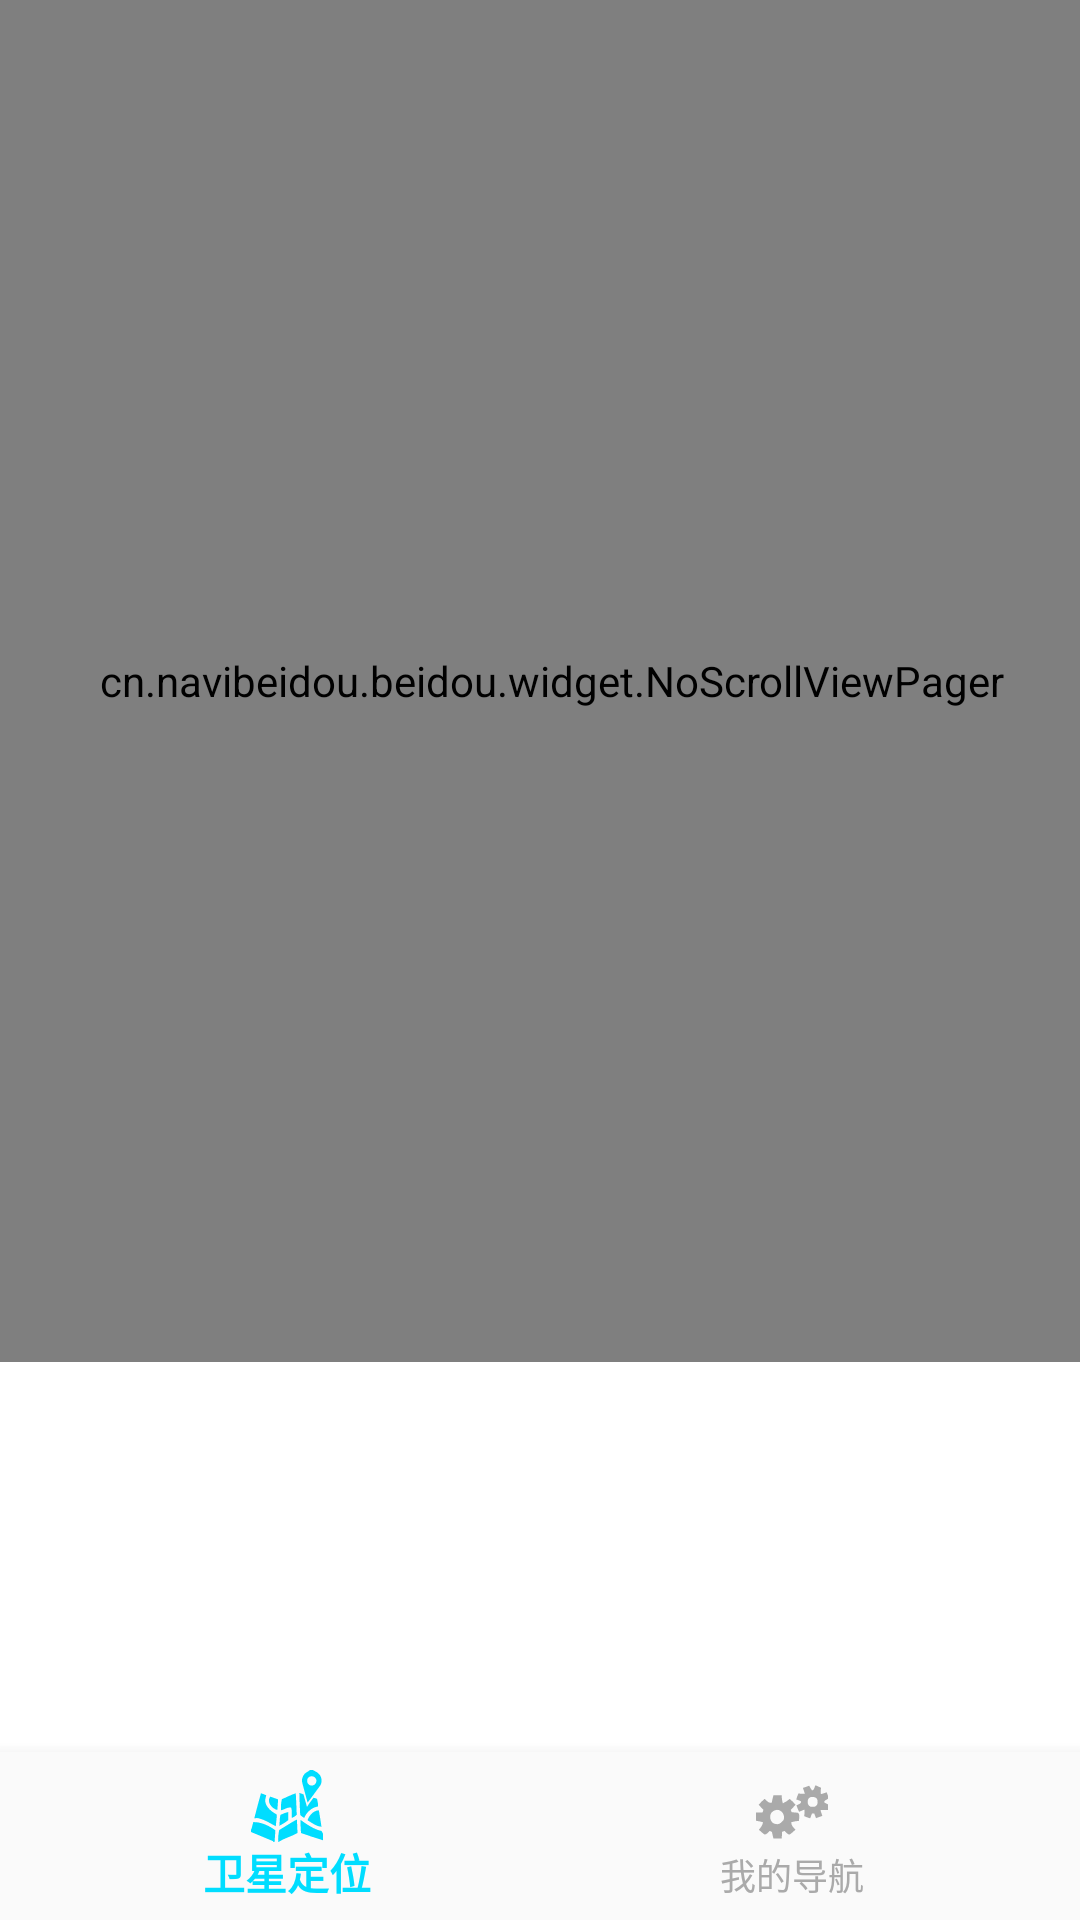

The Android layout XML behind this screen, and the referenced resources:
<!-- AndroidManifest.xml: application theme AppTheme -->
<!-- res/layout/activity_home.xml -->
<?xml version="1.0" encoding="utf-8"?>
<androidx.constraintlayout.widget.ConstraintLayout
    xmlns:android="http://schemas.android.com/apk/res/android"
    xmlns:app="http://schemas.android.com/apk/res-auto"
    xmlns:tools="http://schemas.android.com/tools"
    android:id="@+id/container"
    android:layout_width="match_parent"
    android:layout_height="match_parent"
    android:background="@color/white">


    <cn.navibeidou.beidou.widget.NoScrollViewPager
        android:id="@+id/viewpager"
        android:layout_width="368dp"
        android:layout_height="454dp"
        android:layout_above="@+id/navigation"
        tools:ignore="MissingConstraints,UnknownId"
        tools:layout_editor_absoluteX="8dp"
        tools:layout_editor_absoluteY="0dp" />

    <android.support.design.widget.BottomNavigationView
        android:id="@+id/navigation"
        android:layout_width="0dp"
        android:layout_height="wrap_content"
        android:background="?android:attr/windowBackground"
        app:itemIconTint="@drawable/bottom_navigation_selector"
        app:itemTextColor="@drawable/bottom_navigation_selector"
        app:layout_constraintBottom_toBottomOf="parent"
        app:layout_constraintLeft_toLeftOf="parent"
        app:layout_constraintRight_toRightOf="parent"
        app:menu="@menu/navigation" />

</androidx.constraintlayout.widget.ConstraintLayout>
<!-- resources referenced by this layout -->
<resources>
  <color name="white">#ffffff</color>
  <!-- drawable bottom_navigation_selector (drawable) -->
  <?xml version="1.0" encoding="utf-8"?>
  <selector xmlns:android="http://schemas.android.com/apk/res/android">
  
      <item android:color="@android:color/holo_blue_bright" android:state_checked="true" />
      <item android:color="@android:color/darker_gray" android:state_checked="false" />
  </selector>
  <style name="AppTheme" parent="Theme.AppCompat.Light.DarkActionBar">
          
          
          
          
          <item name="android:windowAnimationStyle">@style/animstyle</item>
  
          <item name="colorPrimary">@color/colorPeterRiver</item>
          <item name="colorPrimaryDark">@color/colorBelizeHole</item>
          <item name="colorAccent">@color/colorSilver</item>
      </style>
  <style name="animstyle" parent="@android:style/Animation.Activity">
          <item name="android:activityOpenEnterAnimation">@anim/in_from_right</item>
          <item name="android:activityOpenExitAnimation">@anim/out_to_left</item>
          <item name="android:activityCloseEnterAnimation">@anim/in_from_left</item>
          <item name="android:activityCloseExitAnimation">@anim/out_to_right</item>
      </style>
  <color name="colorPeterRiver">#3498db</color>
  <color name="colorBelizeHole">#2980b9</color>
  <color name="colorSilver">#bdc3c7</color>
</resources>
